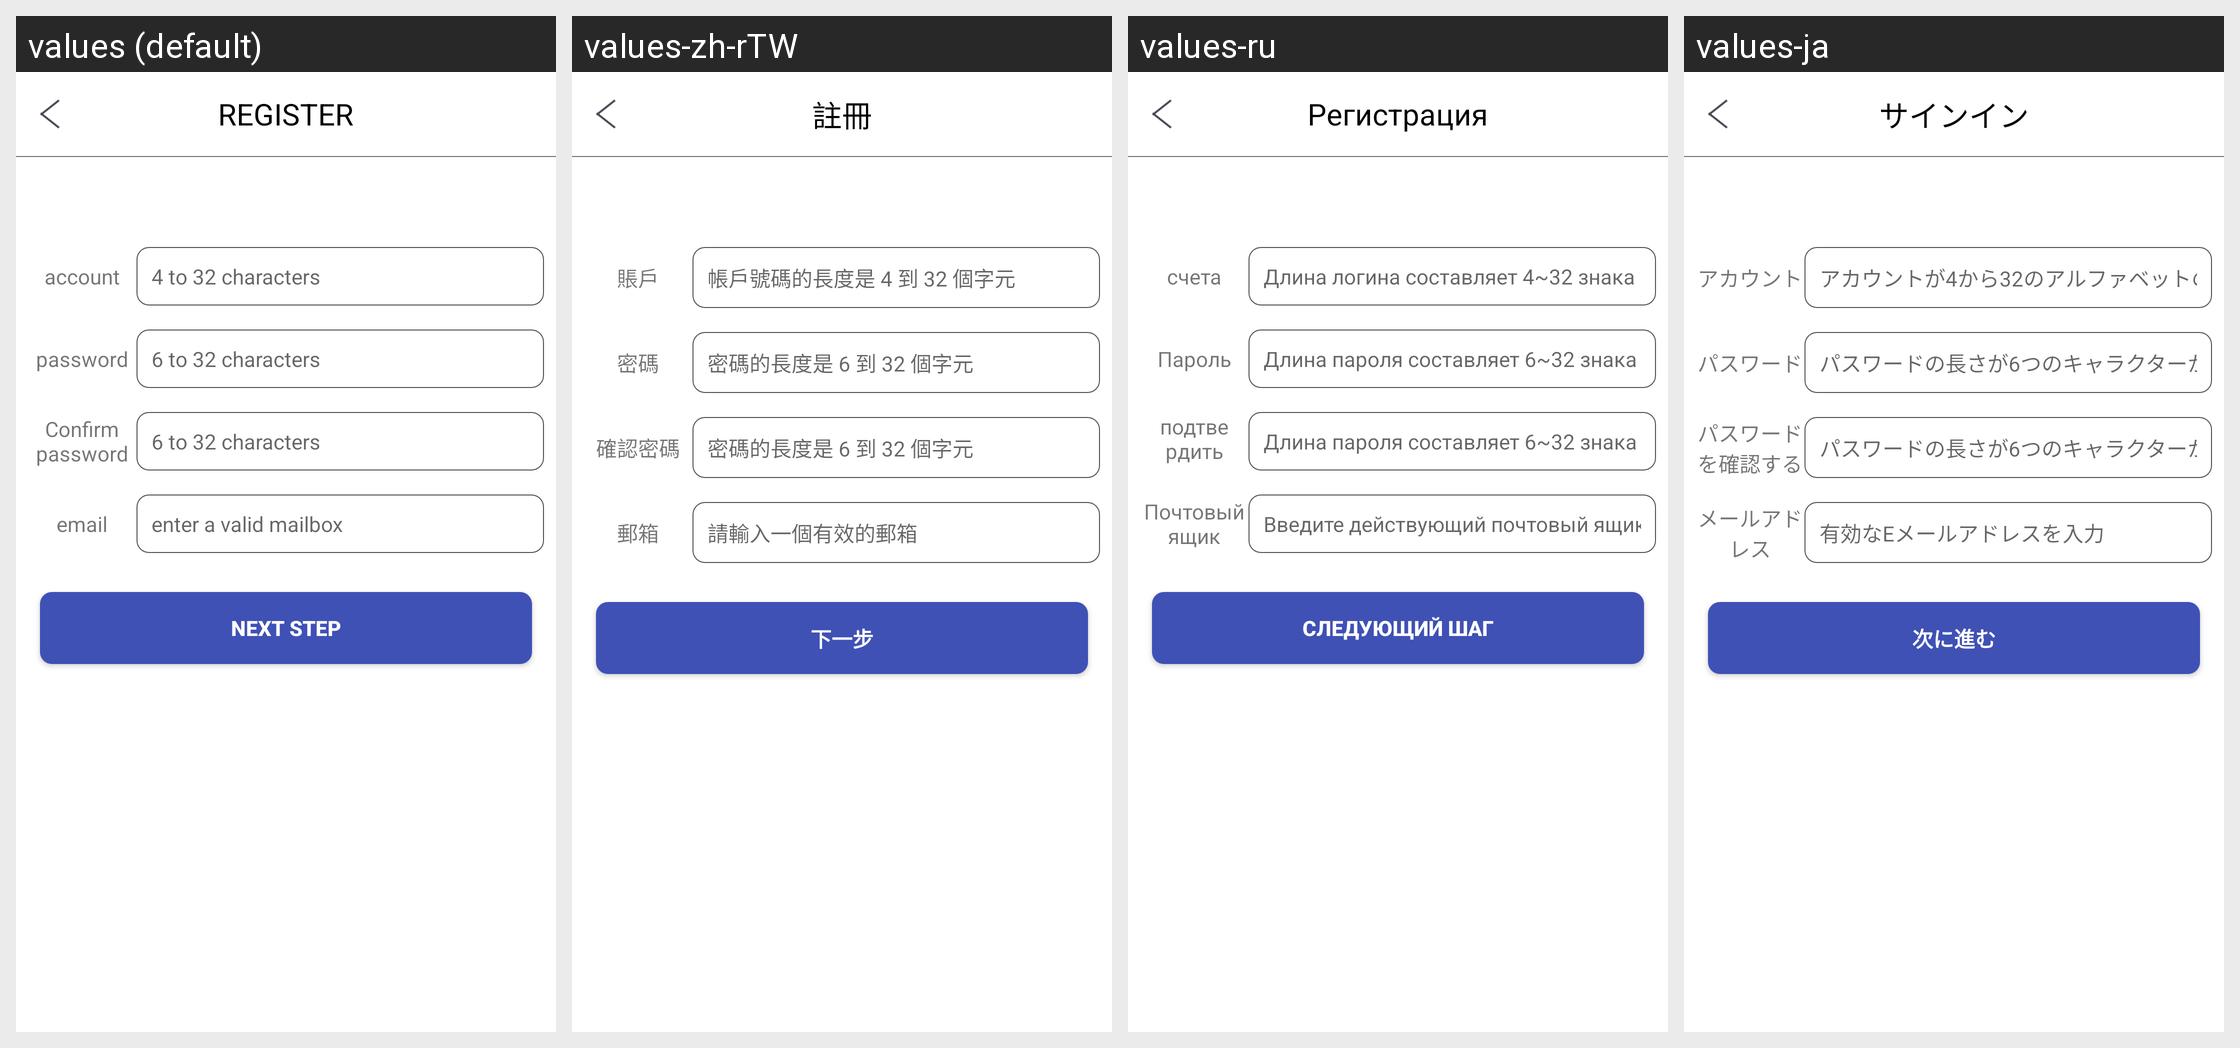

The same Android screen rendered under several of its app's locales, left to right. List the strings drawn on it with the default value and each locale's translation.
Android screen res/layout/regist_layout.xml rendered under 4 locales, left to right: values (default), values-zh-rTW, values-ru, values-ja. Device: Nexus 5 (rendered at 1080×1920; each locale shown at half size, 540×960, under a caption strip naming it); theme AppTheme.
Other locales in the repository, not shown: values-de, values-es, values-fr, values-it, values-ko-rKR, values-pl-rPL, values-pt, values-th, values-tr, values-zh-rCN, values-zh-rHK.
Strings drawn on this screen, with the default value and each locale's value (text and hints the layout hard-codes, and strings that could not be matched under every locale, appear in the picture but are not listed):

regist_to_login
  values: REGISTER
  values-zh-rTW: 註冊
  values-ru: Регистрация
  values-ja: サインイン

account_text
  values: account
  values-zh-rTW: 賬戶
  values-ru: счета
  values-ja: アカウント

error_invalid_email
  values: 4 to 32 characters
  values-zh-rTW: 帳戶號碼的長度是 4 到 32 個字元
  values-ru: Длина логина составляет 4~32 знака
  values-ja: アカウントが4から32のアルファベットの長さに決まっています

password
  values: password
  values-zh-rTW: 密碼
  values-ru: Пароль
  values-ja: パスワード

error_invalid_password
  values: 6 to 32 characters
  values-zh-rTW: 密碼的長度是 6 到 32 個字元
  values-ru: Длина пароля составляет 6~32 знака
  values-ja: パスワードの長さが6つのキャラクターから32までです

confirm_pwd_regist
  values: Confirm password
  values-zh-rTW: 確認密碼
  values-ru: подтвердить пароль
  values-ja: パスワードを確認する

new_user_email
  values: email
  values-zh-rTW: 郵箱
  values-ru: Почтовый ящик
  values-ja: メールアドレス

enter_available_email
  values: enter a valid mailbox
  values-zh-rTW: 請輸入一個有效的郵箱
  values-ru: Введите действующий почтовый ящик
  values-ja: 有効なEメールアドレスを入力

next_step
  values: Next step
  values-zh-rTW: 下一步
  values-ru: Следующий шаг
  values-ja: 次に進む
